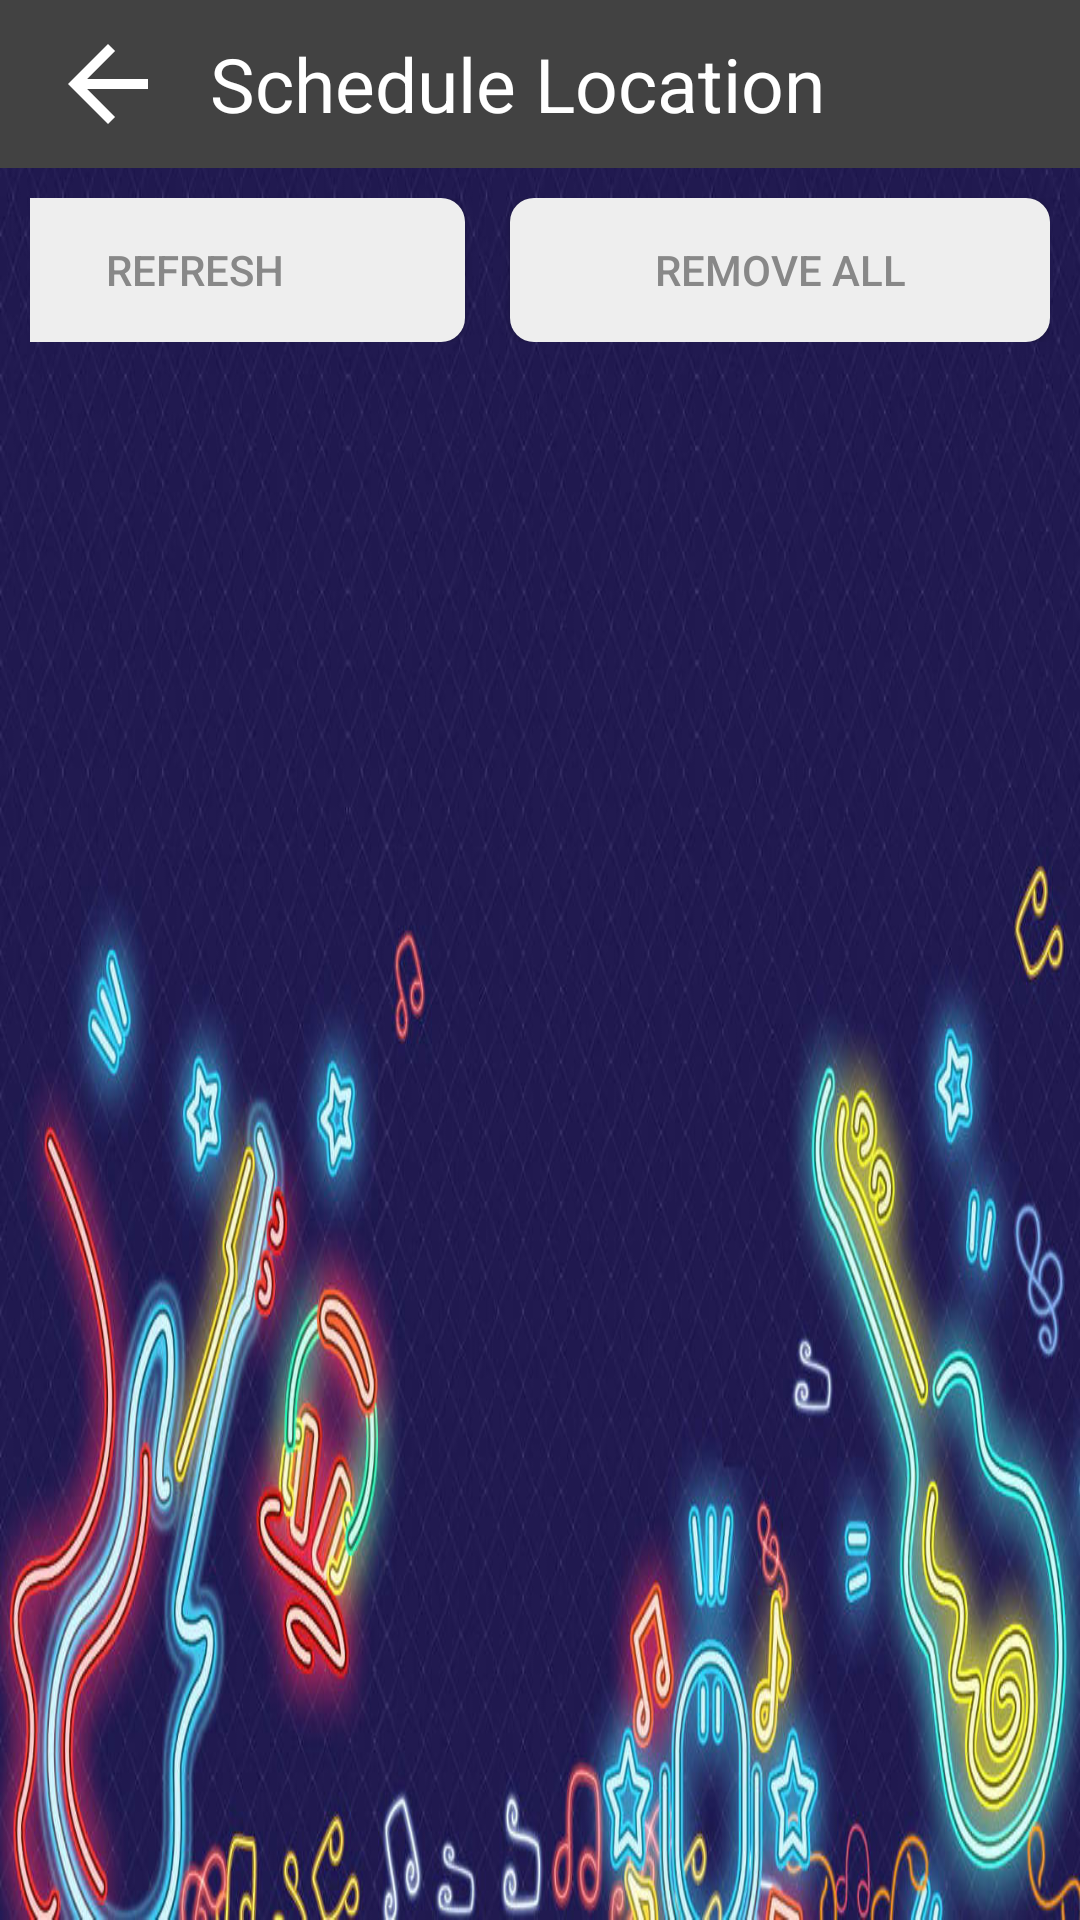

Android layout source for this screen:
<!-- AndroidManifest.xml: application theme AppTheme.NoActionBar -->
<!-- res/layout/fragment_alarms.xml -->
<?xml version="1.0" encoding="utf-8"?>
<androidx.constraintlayout.widget.ConstraintLayout xmlns:android="http://schemas.android.com/apk/res/android"
    xmlns:tools="http://schemas.android.com/tools"
    android:layout_width="match_parent"
    android:layout_height="match_parent"
    android:background="@drawable/bg_new"
    xmlns:app="http://schemas.android.com/apk/res-auto"
    tools:context=".ui.fragments.alarm.AlarmListFragment">

    <com.google.android.material.appbar.AppBarLayout
        app:layout_constraintTop_toTopOf="parent"
        android:id="@+id/appBar"
        android:background="@color/card_bg_dark"
        android:layout_width="match_parent"
        android:layout_height="wrap_content">

        <androidx.appcompat.widget.Toolbar
            android:layout_width="match_parent"
            android:layout_height="wrap_content">

            <ImageView
                android:id="@+id/imgBack"
                android:src="@drawable/ic_arrow"
                android:layout_width="@dimen/size_normal"
                android:layout_height="@dimen/size_normal"/>

            <TextView
                android:layout_marginStart="@dimen/size_small"
                android:textColor="@color/textPrimary"
                android:textSize="@dimen/text_head"
                android:text="@string/schedule_location"
                android:layout_width="wrap_content"
                android:layout_height="wrap_content"/>


        </androidx.appcompat.widget.Toolbar>

    </com.google.android.material.appbar.AppBarLayout>

    <LinearLayout
        android:id="@+id/actions"
        android:padding="@dimen/space_normal"
        app:layout_constraintTop_toBottomOf="@id/appBar"
        android:gravity="end"
        android:layout_width="match_parent"
        android:layout_height="wrap_content">

        <Button
            android:id="@+id/btnAddNew"
            android:textColor="@color/gray"
            android:background="@drawable/button_lite"
            android:text="@string/create_schedule"
            android:paddingHorizontal="@dimen/space_large"
            android:layout_marginEnd="@dimen/space_large"
            android:layout_width="180dp"
            android:layout_height="wrap_content"/>

        <Button
            android:id="@+id/btnRefresh"
            android:textColor="@color/gray"
            android:background="@drawable/button_lite"
            android:paddingHorizontal="@dimen/space_large"
            android:layout_marginEnd="@dimen/space_large"
            android:text="@string/menu_refresh"
            android:layout_width="180dp"
            android:layout_height="wrap_content"/>

        <Button
            android:id="@+id/btnRemove"
            android:textColor="@color/gray"
            android:background="@drawable/button_lite"
            android:text="@string/remove_all"
            android:paddingHorizontal="@dimen/space_large"
            android:layout_width="180dp"
            android:layout_height="wrap_content"/>

    </LinearLayout>

    <androidx.recyclerview.widget.RecyclerView
        android:id="@+id/rvList"
        app:spanCount="1"
        tools:listitem="@layout/item_alarm"
        app:layoutManager="androidx.recyclerview.widget.GridLayoutManager"
        app:layout_constraintTop_toBottomOf="@id/actions"
        app:layout_constraintBottom_toBottomOf="parent"
        android:layout_width="match_parent"
        android:layout_height="0dp"/>

</androidx.constraintlayout.widget.ConstraintLayout>
<!-- res/layout/item_alarm.xml (included above) -->
<?xml version="1.0" encoding="utf-8"?>
<androidx.cardview.widget.CardView
    android:id="@+id/cvMain"
    xmlns:android="http://schemas.android.com/apk/res/android"
    android:layout_width="match_parent"
    android:layout_height="wrap_content"
    app:cardUseCompatPadding="true"
    android:layout_margin="@dimen/space_small"
    app:cardBackgroundColor="@color/trans_white_2"
    xmlns:app="http://schemas.android.com/apk/res-auto">

    <androidx.constraintlayout.widget.ConstraintLayout
        android:layout_width="match_parent"
        android:layout_height="wrap_content"
        android:padding="@dimen/space_xl">

        <ImageView
            android:id="@+id/imgIcon"
            app:layout_constraintTop_toTopOf="parent"
            app:layout_constraintStart_toStartOf="parent"
            android:padding="@dimen/space_normal"
            android:src="@drawable/ic_baseline_access_alarm_24"
            android:layout_width="@dimen/setting_icon_size"
            android:layout_height="@dimen/setting_icon_size"/>

        <ImageView
            android:id="@+id/imgDelete"
            app:layout_constraintTop_toTopOf="parent"
            app:layout_constraintBottom_toBottomOf="parent"
            app:layout_constraintEnd_toEndOf="parent"
            android:padding="@dimen/space_normal"
            android:src="@drawable/ic_delete"
            android:layout_width="@dimen/setting_icon_size"
            android:layout_height="@dimen/setting_icon_size"
            app:tint="@color/white" />

        <TextView
            android:id="@+id/tvName"
            android:text="@string/app_name"
            android:textSize="@dimen/text_n"
            android:textColor="@color/white"
            android:layout_marginStart="@dimen/space_sm"
            app:layout_constraintTop_toTopOf="parent"
            app:layout_constraintStart_toEndOf="@id/imgIcon"
            android:maxLines="1"
            android:layout_width="wrap_content"
            android:layout_height="wrap_content"/>

        <TextView
            android:id="@+id/tvTime"
            android:text="@string/app_name"
            android:textSize="@dimen/text_head"
            android:textColor="@color/white"
            android:layout_marginStart="@dimen/space_sm"
            app:layout_constraintTop_toBottomOf="@id/tvName"
            app:layout_constraintStart_toEndOf="@id/imgIcon"
            android:maxLines="1"
            android:layout_width="wrap_content"
            android:layout_height="wrap_content"/>



    </androidx.constraintlayout.widget.ConstraintLayout>

</androidx.cardview.widget.CardView>
<!-- resources referenced by this layout -->
<resources>
  <color name="card_bg_dark">#FF424242</color>
  <color name="gray">#888</color>
  <color name="textPrimary">#fff</color>
  <color name="trans_white_2">#AE3F51B5</color>
  <color name="white">#FFFFFFFF</color>
  <dimen name="setting_icon_size">60dp</dimen>
  <dimen name="size_normal">40dp</dimen>
  <dimen name="size_small">30dp</dimen>
  <dimen name="space_large">15dp</dimen>
  <dimen name="space_normal">10dp</dimen>
  <dimen name="space_sm">8dp</dimen>
  <dimen name="space_small">5dp</dimen>
  <dimen name="space_xl">20dp</dimen>
  <dimen name="text_head">25sp</dimen>
  <dimen name="text_n">14sp</dimen>
  <!-- drawable bg_new: jpg bitmap (drawable, 142791 bytes) -->
  <!-- drawable button_lite (drawable) -->
  <?xml version="1.0" encoding="utf-8"?>
  <selector xmlns:android="http://schemas.android.com/apk/res/android">
      <item android:state_pressed="true" >
          <shape
              android:shape="rectangle">
              <solid
                  android:color="@color/gray_lite" >
              </solid>
              <corners
                  android:radius="8dp"   >
              </corners>
          </shape>
      </item>
      <item>
          <shape
              android:shape="rectangle">
              <solid
                  android:color="@color/white_2">
              </solid>
  
              <corners
                  android:radius="8dp"   >
              </corners>
          </shape>
      </item>
  </selector>
  <!-- drawable ic_arrow (drawable) -->
  <vector xmlns:android="http://schemas.android.com/apk/res/android"
          android:width="48dp"
          android:height="48dp"
          android:viewportWidth="24.0"
          android:viewportHeight="24.0">
      <path
          android:fillColor="@color/white"
          android:pathData="M20,11H7.83l5.59,-5.59L12,4l-8,8 8,8 1.41,-1.41L7.83,13H20v-2z"/>
  </vector>
  <string name="app_name">Temi Navigation</string>
  <string name="create_schedule">Create Schedule</string>
  <string name="menu_refresh">Refresh</string>
  <string name="remove_all">Remove All</string>
  <string name="schedule_location">Schedule Location</string>
  <style name="AppTheme.NoActionBar" parent="AppTheme">
          <item name="windowActionBar">false</item>
          <item name="windowNoTitle">true</item>
      </style>
  <color name="gray_lite">#aaa</color>
  <color name="white_2">#eee</color>
  <style name="AppTheme" parent="Theme.MaterialComponents.Light.Bridge">
          
          <item name="colorPrimary">@color/colorPrimary</item>
          <item name="colorPrimaryDark">@color/colorPrimaryDark</item>
          <item name="colorAccent">@color/colorAccent</item>
  
          <item name="android:textColorHint">@color/white_l</item>
  
      </style>
  <color name="colorPrimary">#1E90FF</color>
  <color name="colorPrimaryDark">#000</color>
  <color name="colorAccent">#03DAC5</color>
  <color name="white_l">#ddffffff</color>
</resources>
